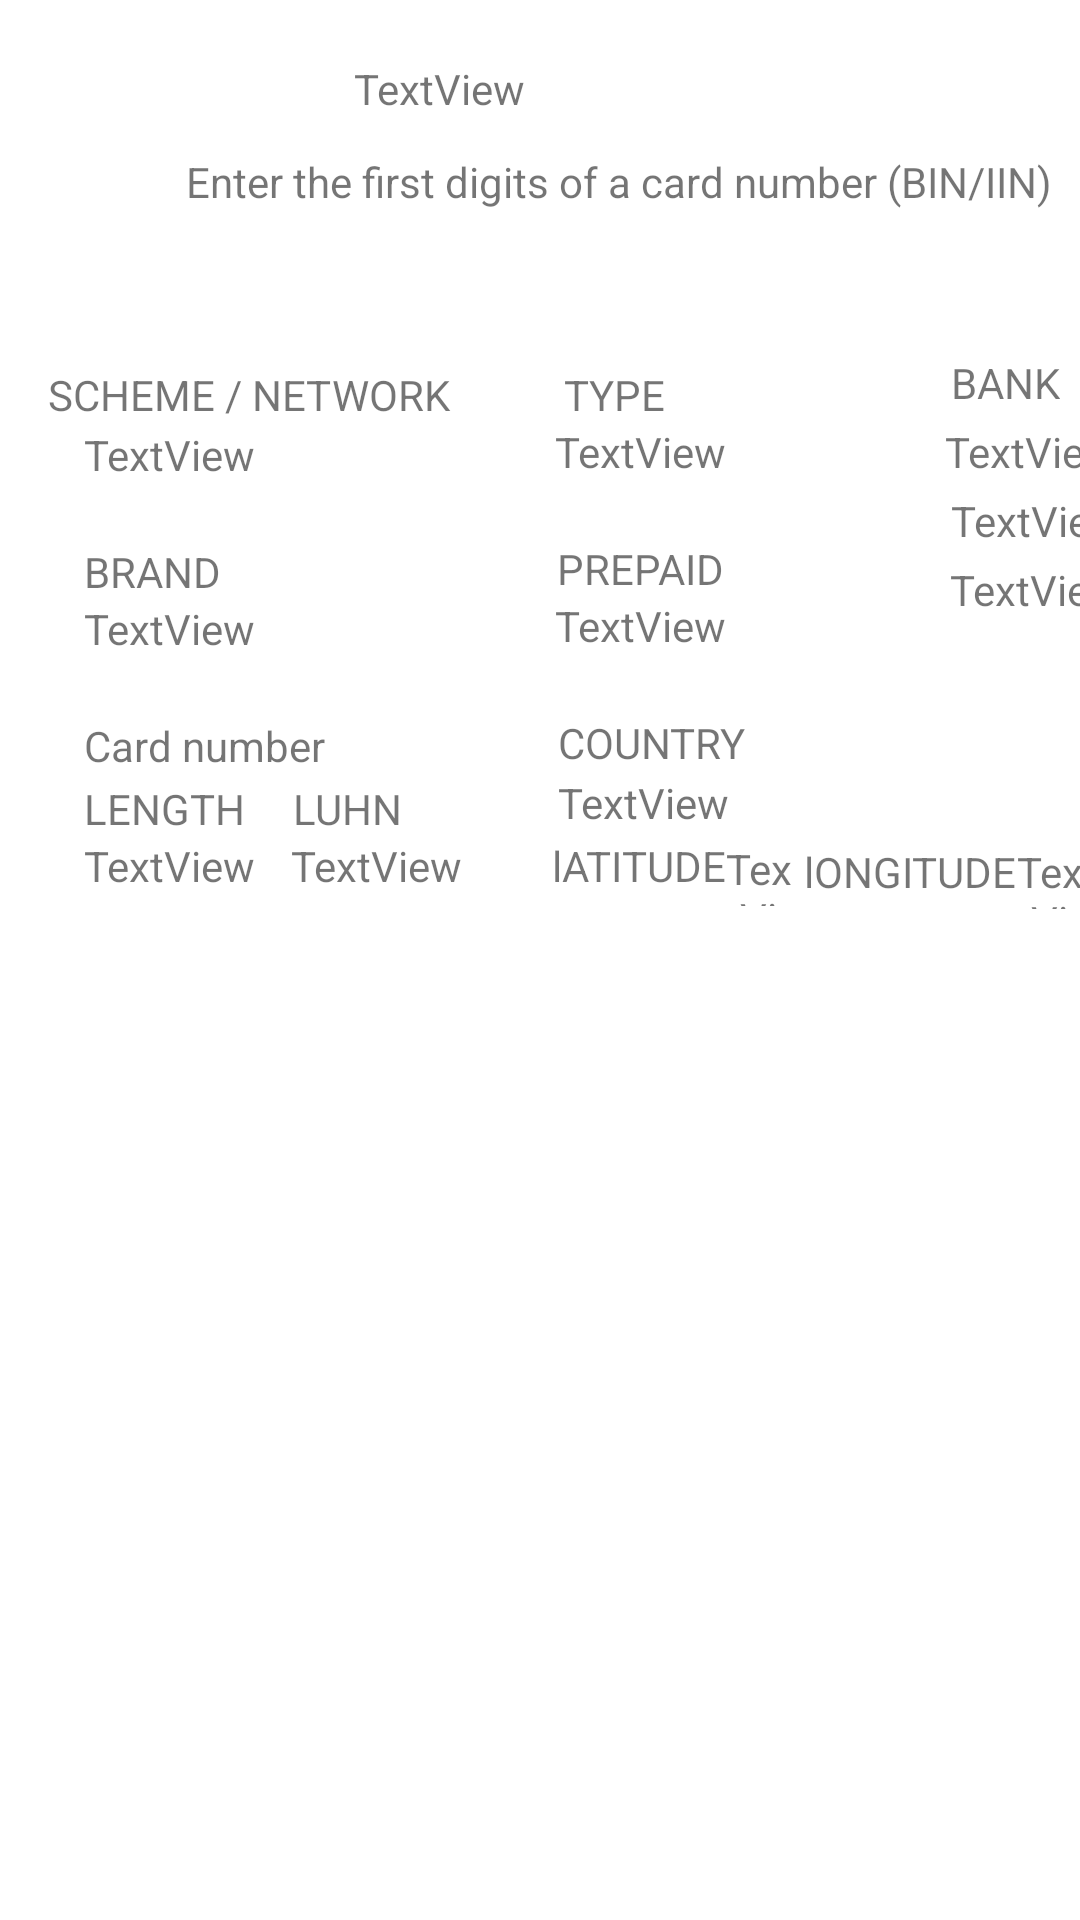

Layout XML and referenced resources for this Android screen:
<!-- AndroidManifest.xml: application theme Theme.NKS_test_CFT -->
<!-- res/layout/activity_output_binactivity.xml -->
<?xml version="1.0" encoding="utf-8"?>
<androidx.constraintlayout.widget.ConstraintLayout xmlns:android="http://schemas.android.com/apk/res/android"
    xmlns:app="http://schemas.android.com/apk/res-auto"
    xmlns:tools="http://schemas.android.com/tools"
    android:layout_width="match_parent"
    android:layout_height="match_parent"
    tools:context=".OutputBINActivity">

    <TextView
        android:id="@+id/textView14"
        android:layout_width="304dp"
        android:layout_height="19dp"
        android:layout_marginStart="62dp"
        android:layout_marginTop="4dp"
        android:layout_marginEnd="45dp"
        android:layout_marginBottom="48dp"
        android:text="Enter the first digits of a card number (BIN/IIN)"
        app:layout_constraintBottom_toTopOf="@+id/textView7"
        app:layout_constraintEnd_toEndOf="parent"
        app:layout_constraintHorizontal_bias="0.0"
        app:layout_constraintStart_toStartOf="parent"
        app:layout_constraintTop_toBottomOf="@+id/outputBIN" />

    <TextView
        android:id="@+id/schemeNetwork"
        android:layout_width="wrap_content"
        android:layout_height="wrap_content"
        android:layout_marginStart="28dp"
        android:layout_marginTop="4dp"
        android:text="TextView"
        app:layout_constraintStart_toStartOf="parent"
        app:layout_constraintTop_toBottomOf="@+id/textView4" />

    <TextView
        android:id="@+id/textView4"
        android:layout_width="149dp"
        android:layout_height="16dp"
        android:layout_marginStart="16dp"
        android:layout_marginTop="52dp"
        android:text="SCHEME / NETWORK"
        app:layout_constraintStart_toStartOf="parent"
        app:layout_constraintTop_toBottomOf="@+id/textView14" />

    <TextView
        android:id="@+id/typeKart"
        android:layout_width="wrap_content"
        android:layout_height="wrap_content"
        android:layout_marginStart="100dp"
        android:text="TextView"
        app:layout_constraintStart_toEndOf="@+id/schemeNetwork"
        app:layout_constraintTop_toBottomOf="@+id/textView" />

    <TextView
        android:id="@+id/textView7"
        android:layout_width="wrap_content"
        android:layout_height="wrap_content"
        android:layout_marginStart="95dp"
        android:layout_marginTop="48dp"
        android:text="BANK"
        app:layout_constraintStart_toEndOf="@+id/textView"
        app:layout_constraintTop_toBottomOf="@+id/textView14" />

    <TextView
        android:id="@+id/emailBank"
        android:layout_width="wrap_content"
        android:layout_height="wrap_content"
        android:layout_marginStart="317dp"
        android:layout_marginTop="4dp"
        android:text="TextView"
        app:layout_constraintStart_toStartOf="parent"
        app:layout_constraintTop_toBottomOf="@+id/nameBank" />

    <TextView
        android:id="@+id/textView9"
        android:layout_width="wrap_content"
        android:layout_height="wrap_content"
        android:layout_marginStart="28dp"
        android:layout_marginTop="20dp"
        android:text="BRAND"
        app:layout_constraintStart_toStartOf="parent"
        app:layout_constraintTop_toBottomOf="@+id/schemeNetwork" />

    <TextView
        android:id="@+id/brand"
        android:layout_width="wrap_content"
        android:layout_height="wrap_content"
        android:layout_marginStart="28dp"
        android:text="TextView"
        app:layout_constraintStart_toStartOf="parent"
        app:layout_constraintTop_toBottomOf="@+id/textView9" />

    <TextView
        android:id="@+id/textView11"
        android:layout_width="wrap_content"
        android:layout_height="wrap_content"
        android:layout_marginStart="112dp"
        android:layout_marginTop="20dp"
        android:text="PREPAID"
        app:layout_constraintBottom_toTopOf="@+id/prepaid"
        app:layout_constraintStart_toEndOf="@+id/textView9"
        app:layout_constraintTop_toBottomOf="@+id/typeKart" />

    <TextView
        android:id="@+id/prepaid"
        android:layout_width="wrap_content"
        android:layout_height="wrap_content"
        android:layout_marginStart="100dp"
        android:layout_marginBottom="32dp"
        android:text="TextView"
        app:layout_constraintBottom_toTopOf="@+id/textView23"
        app:layout_constraintStart_toEndOf="@+id/brand"
        app:layout_constraintTop_toBottomOf="@+id/textView11" />

    <TextView
        android:id="@+id/outputBIN"
        android:layout_width="174dp"
        android:layout_height="23dp"
        android:layout_marginStart="118dp"
        android:layout_marginTop="20dp"
        android:layout_marginBottom="4dp"
        android:text="TextView"
        app:layout_constraintBottom_toTopOf="@+id/textView14"
        app:layout_constraintStart_toStartOf="parent"
        app:layout_constraintTop_toTopOf="parent" />

    <TextView
        android:id="@+id/textView"
        android:layout_width="wrap_content"
        android:layout_height="wrap_content"
        android:layout_marginStart="23dp"
        android:layout_marginTop="52dp"
        android:text="TYPE"
        app:layout_constraintBottom_toTopOf="@+id/typeKart"
        app:layout_constraintStart_toEndOf="@+id/textView4"
        app:layout_constraintTop_toBottomOf="@+id/textView14" />

    <TextView
        android:id="@+id/nameBank"
        android:layout_width="wrap_content"
        android:layout_height="wrap_content"
        android:layout_marginStart="73dp"
        android:layout_marginTop="4dp"
        android:text="TextView"
        app:layout_constraintStart_toEndOf="@+id/typeKart"
        app:layout_constraintTop_toBottomOf="@+id/textView7" />

    <TextView
        android:id="@+id/textView22"
        android:layout_width="58dp"
        android:layout_height="20dp"
        android:layout_marginStart="30dp"
        android:layout_marginTop="2dp"
        android:text="lATITUDE"
        app:layout_constraintStart_toEndOf="@+id/luhn"
        app:layout_constraintTop_toBottomOf="@+id/country" />

    <TextView
        android:id="@+id/luhn"
        android:layout_width="wrap_content"
        android:layout_height="wrap_content"
        android:layout_marginStart="12dp"
        android:text="TextView"
        app:layout_constraintStart_toEndOf="@+id/length"
        app:layout_constraintTop_toBottomOf="@+id/textView19" />

    <TextView
        android:id="@+id/textView18"
        android:layout_width="wrap_content"
        android:layout_height="wrap_content"
        android:layout_marginStart="28dp"
        android:layout_marginBottom="1dp"
        android:text="LENGTH"
        app:layout_constraintBottom_toTopOf="@+id/length"
        app:layout_constraintStart_toStartOf="parent"
        app:layout_constraintTop_toBottomOf="@+id/textView15" />

    <TextView
        android:id="@+id/textView24"
        android:layout_width="wrap_content"
        android:layout_height="wrap_content"
        android:layout_marginTop="75dp"
        android:text="lONGITUDE"
        app:layout_constraintStart_toEndOf="@+id/latitude"
        app:layout_constraintTop_toBottomOf="@+id/telefonNamber" />

    <TextView
        android:id="@+id/textView19"
        android:layout_width="wrap_content"
        android:layout_height="wrap_content"
        android:layout_marginStart="16dp"
        android:layout_marginBottom="1dp"
        android:text="LUHN"
        app:layout_constraintBottom_toTopOf="@+id/luhn"
        app:layout_constraintStart_toEndOf="@+id/textView18"
        app:layout_constraintTop_toBottomOf="@+id/textView15" />

    <TextView
        android:id="@+id/textView23"
        android:layout_width="wrap_content"
        android:layout_height="wrap_content"
        android:layout_marginStart="38dp"
        android:layout_marginTop="20dp"
        android:text="COUNTRY"
        app:layout_constraintStart_toEndOf="@+id/textView15"
        app:layout_constraintTop_toBottomOf="@+id/prepaid" />

    <TextView
        android:id="@+id/textView15"
        android:layout_width="120dp"
        android:layout_height="21dp"
        android:layout_marginStart="28dp"
        android:layout_marginTop="20dp"
        android:text="Card number"
        app:layout_constraintBottom_toTopOf="@+id/textView18"
        app:layout_constraintStart_toStartOf="parent"
        app:layout_constraintTop_toBottomOf="@+id/brand" />

    <TextView
        android:id="@+id/length"
        android:layout_width="wrap_content"
        android:layout_height="wrap_content"
        android:layout_marginStart="28dp"
        android:text="TextView"
        app:layout_constraintStart_toStartOf="parent"
        app:layout_constraintTop_toBottomOf="@+id/textView18" />

    <TextView
        android:id="@+id/telefonNamber"
        android:layout_width="wrap_content"
        android:layout_height="wrap_content"
        android:layout_marginStart="75dp"
        android:layout_marginTop="4dp"
        android:text="TextView"
        app:layout_constraintStart_toEndOf="@+id/textView11"
        app:layout_constraintTop_toBottomOf="@+id/emailBank" />

    <TextView
        android:id="@+id/latitude"
        android:layout_width="26dp"
        android:layout_height="22dp"
        android:layout_marginTop="23dp"
        android:text="TextView"
        app:layout_constraintStart_toEndOf="@+id/textView22"
        app:layout_constraintTop_toBottomOf="@+id/textView23" />

    <TextView
        android:id="@+id/longitude"
        android:layout_width="23dp"
        android:layout_height="22dp"
        android:layout_marginTop="75dp"
        android:text="TextView"
        app:layout_constraintStart_toEndOf="@+id/textView24"
        app:layout_constraintTop_toBottomOf="@+id/telefonNamber" />

    <TextView
        android:id="@+id/country"
        android:layout_width="wrap_content"
        android:layout_height="wrap_content"
        android:layout_marginStart="38dp"
        android:layout_marginTop="1dp"
        android:text="TextView"
        app:layout_constraintStart_toEndOf="@+id/textView15"
        app:layout_constraintTop_toBottomOf="@+id/textView23" />

</androidx.constraintlayout.widget.ConstraintLayout>
<!-- resources referenced by this layout -->
<resources>
  <style name="Theme.NKS_test_CFT" parent="Theme.MaterialComponents.DayNight.DarkActionBar">
          
          <item name="colorPrimary">@color/purple_500</item>
          <item name="colorPrimaryVariant">@color/purple_700</item>
          <item name="colorOnPrimary">@color/white</item>
          
          <item name="colorSecondary">@color/teal_200</item>
          <item name="colorSecondaryVariant">@color/teal_700</item>
          <item name="colorOnSecondary">@color/black</item>
          
          <item name="android:statusBarColor" tools:targetApi="l">?attr/colorPrimaryVariant</item>
          
      </style>
  <!-- not gathered from this repository: default colours our renderer supplied (Android Studio template values) -->
  <color name="purple_500">#FF6200EE</color>
  <color name="purple_700">#FF3700B3</color>
  <color name="teal_200">#FF03DAC5</color>
  <color name="teal_700">#FF018786</color>
  <color name="black">#FF000000</color>
  <color name="white">#FFFFFFFF</color>
</resources>
